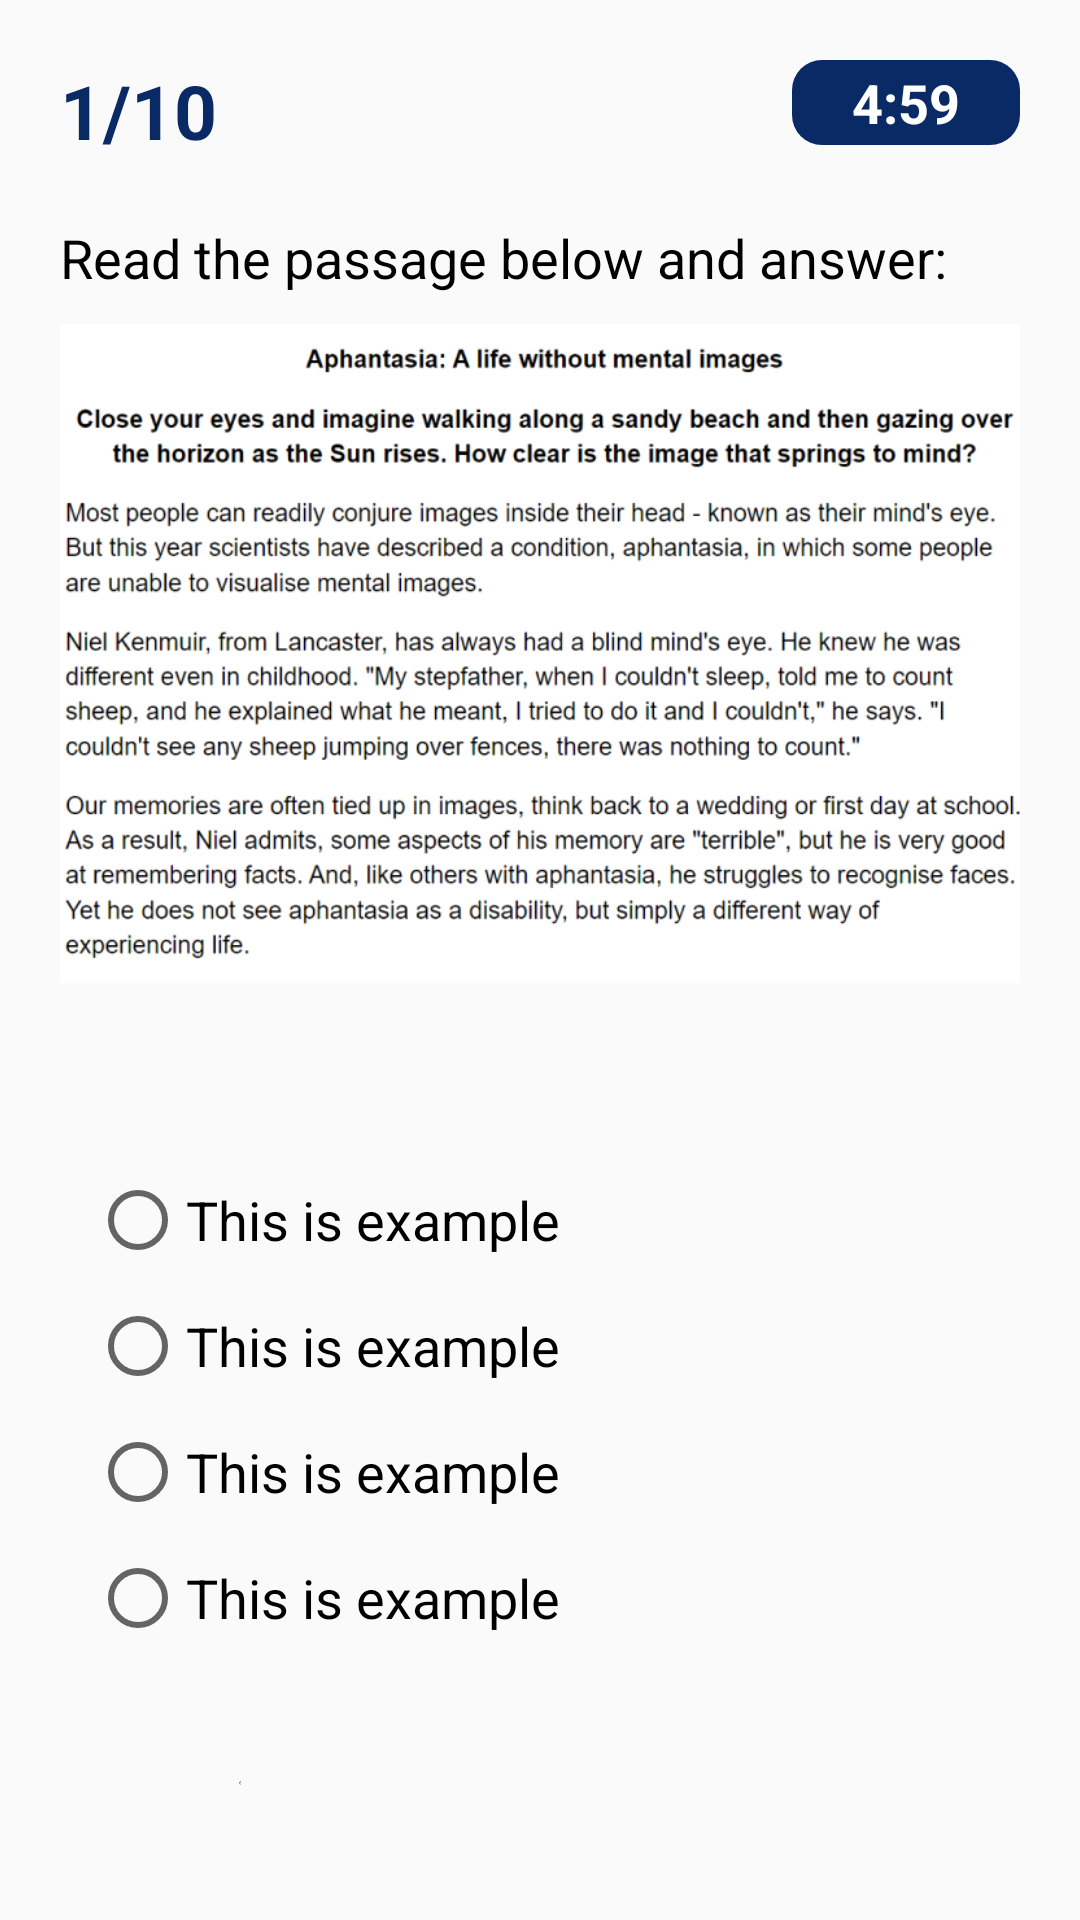

Here is an Android app screen rendered from its layout file. Give the layout XML and the strings, colors and styles it references.
<!-- AndroidManifest.xml: application theme Theme.AppStudyEnglish -->
<!-- res/layout/activity_test_reading.xml -->
<?xml version="1.0" encoding="utf-8"?>
<layout xmlns:android="http://schemas.android.com/apk/res/android"
    xmlns:app="http://schemas.android.com/apk/res-auto"
    xmlns:tools="http://schemas.android.com/tools"
    tools:context=".ui.test.reading.TestReadingActivity">
    <LinearLayout
        android:layout_width="match_parent"
        android:layout_height="match_parent"
        android:orientation="vertical">
        <RelativeLayout
            android:layout_width="match_parent"
            android:layout_margin="20dp"
            android:layout_height="wrap_content">
            <LinearLayout
                android:layout_width="wrap_content"
                android:layout_height="wrap_content"
                android:orientation="horizontal">
                <TextView
                    android:id="@+id/txtThuTuCauHoi"
                    android:layout_width="wrap_content"
                    android:layout_height="wrap_content"
                    android:text="1/10"
                    android:textSize="25dp"
                    android:textColor="@color/login_text"
                    android:textStyle="bold"/>
            </LinearLayout>
            <RelativeLayout
                android:layout_width="wrap_content"
                android:layout_alignParentRight="true"
                android:background="@drawable/custom_btn_test"
                android:layout_height="wrap_content">

                <TextView
                    android:layout_width="wrap_content"
                    android:layout_height="wrap_content"
                    android:paddingStart="20dp"
                    android:paddingTop="2dp"
                    android:paddingEnd="20dp"
                    android:paddingBottom="2dp"
                    android:text="4:59"
                    android:id="@+id/txtTimeRead"
                    android:textColor="@color/white"
                    android:textSize="18dp"
                    android:textStyle="bold" />
            </RelativeLayout>
        </RelativeLayout>
        <TextView
            android:layout_width="wrap_content"
            android:layout_height="wrap_content"
            android:text="Read the passage below and answer:"
            android:textColor="@color/black"
            android:textSize="18dp"
            android:layout_marginLeft="20dp"
            android:layout_marginRight="20dp"
            android:layout_marginBottom="10dp"/>

        <ImageView
            android:id="@+id/imgQuestion"
            android:layout_width="match_parent"
            android:layout_height="220dp"
            android:src="@drawable/img_reading"
            android:scaleType="fitXY"
            android:layout_marginLeft="20dp"
            android:layout_marginRight="20dp"/>
        <TextView
            android:id="@+id/txtQuestion"
            android:layout_width="match_parent"
            android:layout_height="wrap_content"
            android:maxLines="4"
            android:layout_marginLeft="20dp"
            android:layout_marginRight="20dp"
            android:layout_marginTop="10dp"
            android:text=""
            android:textColor="@color/black"
            android:textStyle="bold"
            android:textSize="17dp"/>
        <RadioGroup
            android:layout_width="match_parent"
            android:layout_margin="30dp"
            android:layout_height="wrap_content"
            android:orientation="vertical">
            <RadioButton
                android:id="@+id/rdDapAn1"
                android:layout_width="wrap_content"
                android:layout_height="wrap_content"
                android:textColor="@color/black"
                android:backgroundTint="@color/black"
                android:text="This is example"
                android:textSize="18dp"/>
            <RadioButton
                android:id="@+id/rdDapAn2"
                android:layout_width="wrap_content"
                android:layout_height="wrap_content"
                android:textColor="@color/black"
                android:layout_alignParentRight="true"
                android:backgroundTint="@color/black"
                android:text="This is example"
                android:layout_marginTop="10dp"
                android:textSize="18dp"/>
            <RadioButton
                android:id="@+id/rdDapAn3"
                android:layout_width="wrap_content"
                android:layout_height="wrap_content"
                android:textColor="@color/black"
                android:backgroundTint="@color/black"
                android:text="This is example"
                android:layout_marginTop="10dp"
                android:textSize="18dp"/>
            <RadioButton
                android:id="@+id/rdDapAn4"
                android:layout_width="wrap_content"
                android:layout_height="wrap_content"
                android:textColor="@color/black"
                android:layout_alignParentRight="true"
                android:backgroundTint="@color/black"
                android:text="This is example"
                android:layout_marginTop="10dp"
                android:textSize="18dp"/>
        </RadioGroup>

        <RelativeLayout
            android:layout_width="wrap_content"
            android:layout_marginBottom="30dp"
            android:layout_marginLeft="50dp"
            android:layout_marginRight="50dp"
            android:layout_height="wrap_content">

            <ImageView
                android:id="@+id/imgBack"
                android:layout_width="60dp"
                android:layout_height="60dp"
                android:layout_alignParentBottom="true"
                android:background="?attr/selectableItemBackground"
                android:padding="15dp"
                android:src="@drawable/ic_back" />

            <ImageView
                android:id="@+id/imgNext"
                android:layout_width="60dp"
                android:layout_height="60dp"
                android:padding="15dp"
                android:background="?attr/selectableItemBackground"
                android:layout_alignParentRight="true"
                android:layout_alignParentBottom="true"
                android:src="@drawable/ic_right_24" />
        </RelativeLayout>
    </LinearLayout>
</layout>
<!-- resources referenced by this layout -->
<resources>
  <color name="black">#FF000000</color>
  <color name="login_text">#0A2A66</color>
  <color name="white">#FFFFFFFF</color>
  <!-- drawable custom_btn_test (drawable) -->
  <?xml version="1.0" encoding="utf-8"?>
  <shape xmlns:android="http://schemas.android.com/apk/res/android">
      <solid android:color="@color/login_text"/>
      <corners android:radius="10dp"/>
  </shape>
  <!-- drawable ic_back (drawable) -->
  <vector android:height="28dp" android:tint="#1A1A1A"
      android:viewportHeight="24" android:viewportWidth="24"
      android:width="28dp" xmlns:android="http://schemas.android.com/apk/res/android">
      <path android:fillColor="@android:color/white" android:pathData="M17.77,3.77l-1.77,-1.77l-10,10l10,10l1.77,-1.77l-8.23,-8.23z"/>
  </vector>
  <!-- drawable img_reading: png bitmap (drawable, 201578 bytes) -->
  <style name="Theme.AppStudyEnglish" parent="Theme.AppCompat.Light.NoActionBar">
          
          <item name="colorPrimary">@color/purple_500</item>
          <item name="colorPrimaryVariant">@color/purple_700</item>
          <item name="colorOnPrimary">@color/white</item>
          
          <item name="colorSecondary">@color/teal_200</item>
          <item name="colorSecondaryVariant">@color/teal_700</item>
          <item name="colorOnSecondary">@color/black</item>
          
          <item name="android:statusBarColor" tools:targetApi="l">?attr/colorPrimaryVariant</item>
          
      </style>
  <color name="purple_500">#FF6200EE</color>
  <color name="purple_700">#FF3700B3</color>
  <color name="teal_200">#FF03DAC5</color>
  <color name="teal_700">#FF018786</color>
</resources>
